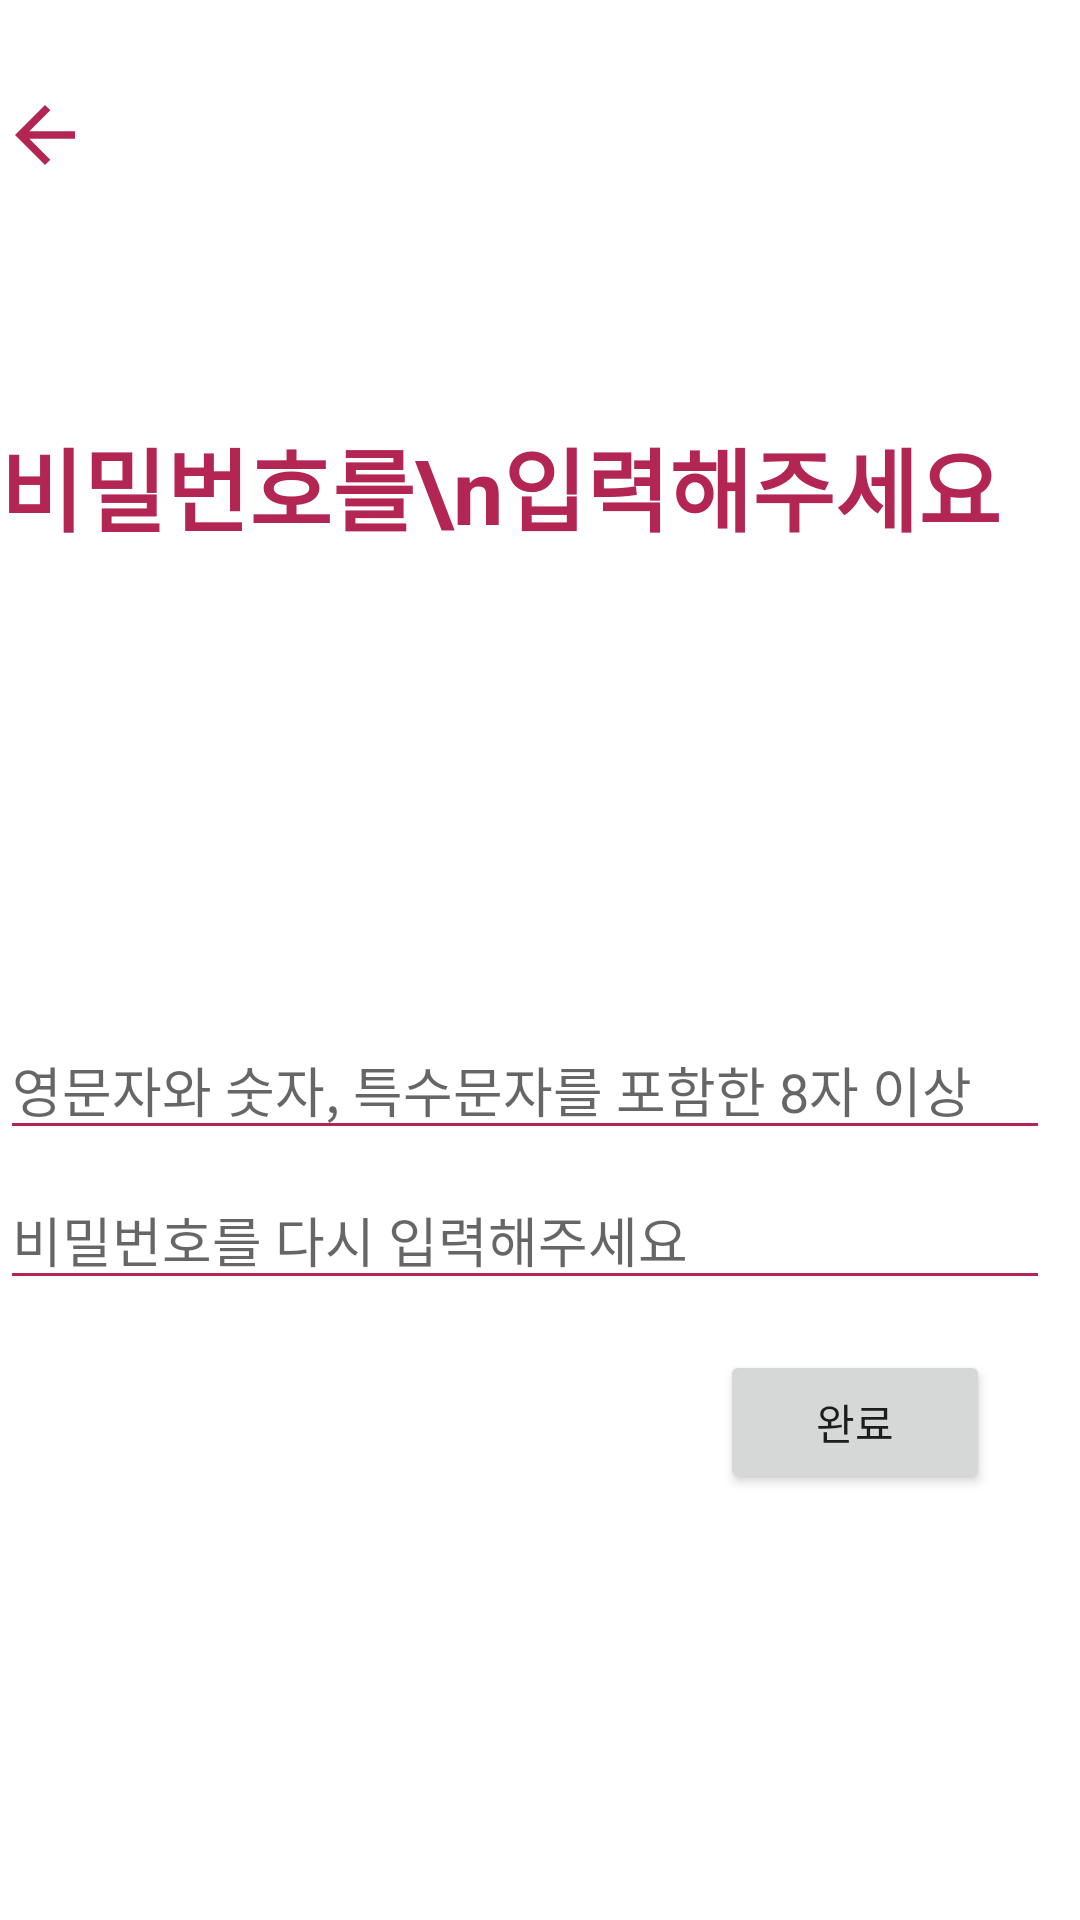

Here is an Android app screen rendered from its layout file. Give the layout XML and the strings, colors and styles it references.
<!-- AndroidManifest.xml: application theme Theme.TwinsAndroid -->
<!-- res/layout/fragment_account_password.xml -->
<?xml version="1.0" encoding="utf-8"?>
<layout xmlns:android="http://schemas.android.com/apk/res/android"
    xmlns:tools="http://schemas.android.com/tools"
    xmlns:app="http://schemas.android.com/apk/res-auto">

    <data>

    </data>

    <FrameLayout
        android:layout_width="match_parent"
        android:layout_height="match_parent"
        tools:context=".fragment.account.AccountFragmentPassword">

        <androidx.constraintlayout.widget.ConstraintLayout
            android:layout_width="match_parent"
            android:layout_height="match_parent">

            <ImageButton
                android:id="@+id/password_backButton"
                android:layout_width="30dp"
                android:layout_height="30dp"
                app:layout_constraintStart_toStartOf="parent"
                android:background="@color/white"
                android:src="@drawable/arrow_back_24"
                android:layout_marginTop="30dp"
                app:layout_constraintTop_toTopOf="parent" />

            <TextView
                android:id="@+id/password_headTitle"
                android:layout_width="match_parent"
                android:layout_height="wrap_content"
                android:layout_marginTop="140dp"
                android:text="비밀번호를\n입력해주세요"
                android:textColor="@color/twins_red"
                android:textSize="30dp"
                android:textStyle="bold"
                app:layout_constraintStart_toStartOf="parent"
                app:layout_constraintTop_toTopOf="parent" />

            <EditText
                android:id="@+id/password_passwordInput"
                android:layout_width="350dp"
                android:layout_height="wrap_content"
                android:layout_marginTop="200dp"
                android:hint="영문자와 숫자, 특수문자를 포함한 8자 이상"
                android:backgroundTint="@color/twins_red"
                android:inputType="textPassword"
                android:imeOptions="actionNext"
                android:nextFocusDown="@id/password_passwordConfirm"
                app:layout_constraintStart_toStartOf="parent"
                app:layout_constraintTop_toTopOf="@id/password_headTitle" />

            <EditText
                android:id="@+id/password_passwordConfirm"
                android:layout_width="350dp"
                android:layout_height="wrap_content"
                android:layout_marginTop="50dp"
                android:hint="비밀번호를 다시 입력해주세요"
                android:backgroundTint="@color/twins_red"
                android:inputType="textPassword"
                android:imeOptions="actionDone"
                app:layout_constraintStart_toStartOf="parent"
                app:layout_constraintTop_toTopOf="@id/password_passwordInput" />

            <TextView
                android:id="@+id/password_msg"
                android:layout_width="wrap_content"
                android:layout_height="wrap_content"
                app:layout_constraintStart_toStartOf="parent"
                app:layout_constraintTop_toBottomOf="@id/password_passwordConfirm"
                android:textColor="@color/twins_red"
                android:textSize="15sp"/>

            <Button
                android:id="@+id/password_passwordCheck"
                android:layout_width="90dp"
                android:layout_height="wrap_content"
                android:layout_marginTop="450dp"
                android:layout_marginEnd="30dp"
                android:text="완료"
                app:layout_constraintEnd_toEndOf="parent"
                app:layout_constraintTop_toTopOf="parent" />

            <com.airbnb.lottie.LottieAnimationView
                android:id="@+id/password_lottieView"
                android:layout_width="0dp"
                android:layout_height="100dp"
                android:visibility="gone"
                app:layout_constraintBottom_toBottomOf="parent"
                app:layout_constraintEnd_toEndOf="parent"
                app:layout_constraintStart_toStartOf="parent"
                app:layout_constraintTop_toTopOf="parent"
                app:lottie_autoPlay="false"
                app:lottie_loop="true"
                app:lottie_rawRes="@raw/loading_lottie" />

        </androidx.constraintlayout.widget.ConstraintLayout>

    </FrameLayout>
</layout>
<!-- resources referenced by this layout -->
<resources>
  <color name="twins_red">#B32653</color>
  <color name="white">#FFFFFFFF</color>
  <!-- drawable arrow_back_24 (drawable) -->
  <vector android:autoMirrored="true" android:height="30dp"
      android:tint="#B32653" android:viewportHeight="24"
      android:viewportWidth="24" android:width="30dp" xmlns:android="http://schemas.android.com/apk/res/android">
      <path android:fillColor="@android:color/white" android:pathData="M20,11H7.83l5.59,-5.59L12,4l-8,8 8,8 1.41,-1.41L7.83,13H20v-2z"/>
  </vector>
  <style name="Theme.TwinsAndroid" parent="Theme.MaterialComponents.DayNight.DarkActionBar">
          
          <item name="colorPrimary">@color/twins_red</item>
          <item name="colorPrimaryVariant">@color/black</item>
          <item name="colorOnPrimary">@color/white</item>
          
          <item name="colorSecondary">@color/teal_200</item>
          <item name="colorSecondaryVariant">@color/teal_700</item>
          <item name="colorOnSecondary">@color/black</item>
          
          <item name="android:statusBarColor">?attr/colorPrimaryVariant</item>
          
  
          
          <item name="windowNoTitle">true</item>
          
          <item name="android:windowFullscreen">false</item>
      </style>
  <color name="black">#FF000000</color>
  <color name="teal_200">#FF03DAC5</color>
  <color name="teal_700">#FF018786</color>
</resources>
